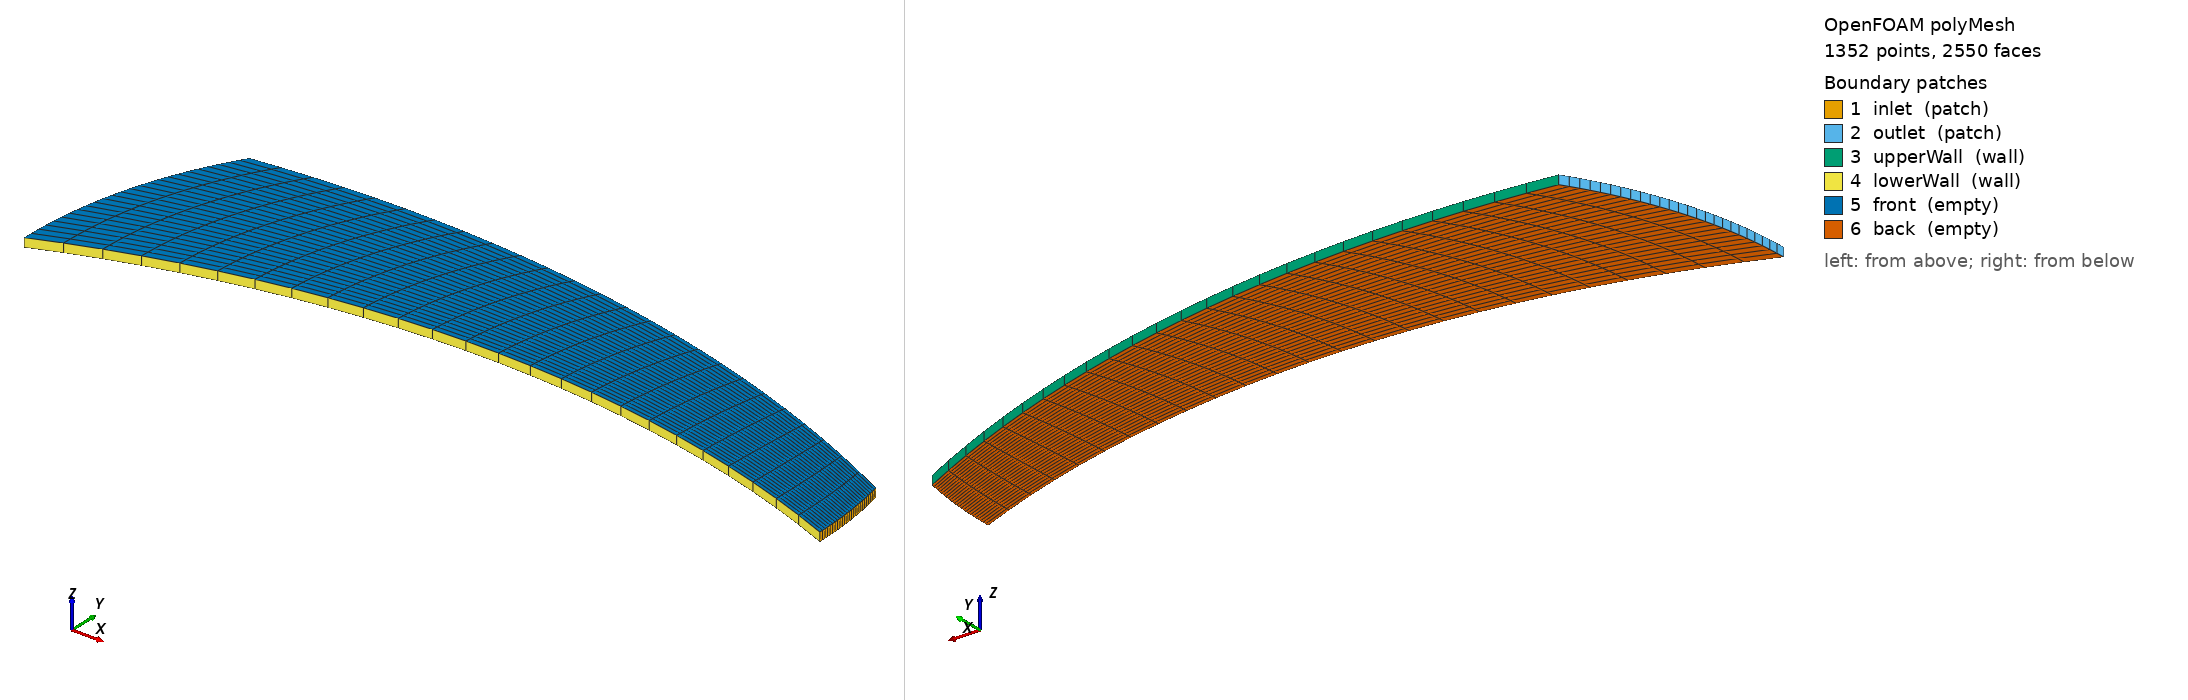

OpenFOAM case: the committed polyMesh, 1352 points, 2550 faces. Boundary patches (legend numbers): 1 inlet (patch), 2 outlet (patch), 3 upperWall (wall), 4 lowerWall (wall), 5 front (empty), 6 back (empty). Left view from above one corner, right view from below the opposite corner. Boundary conditions: 3 field file(s) under 0/; 6 of 6 drawn patches have an entry in a shipped field file.

=== constant/polyMesh/boundary ===
/*--------------------------------*- C++ -*----------------------------------*\
| =========                 |                                                 |
| \\      /  F ield         | OpenFOAM: The Open Source CFD Toolbox           |
|  \\    /   O peration     | Version:  2412                                  |
|   \\  /    A nd           | Website:  www.openfoam.com                      |
|    \\/     M anipulation  |                                                 |
\*---------------------------------------------------------------------------*/
FoamFile
{
    version     2.0;
    format      ascii;
    arch        "LSB;label=32;scalar=64";
    class       polyBoundaryMesh;
    location    "constant/polyMesh";
    object      boundary;
}
// * * * * * * * * * * * * * * * * * * * * * * * * * * * * * * * * * * * * * //

6
(
    inlet
    {
        type            patch;
        nFaces          25;
        startFace       1200;
    }
    outlet
    {
        type            patch;
        nFaces          25;
        startFace       1225;
    }
    upperWall
    {
        type            wall;
        inGroups        1(wall);
        nFaces          25;
        startFace       1250;
    }
    lowerWall
    {
        type            wall;
        inGroups        1(wall);
        nFaces          25;
        startFace       1275;
    }
    front
    {
        type            empty;
        inGroups        1(empty);
        nFaces          625;
        startFace       1300;
    }
    back
    {
        type            empty;
        inGroups        1(empty);
        nFaces          625;
        startFace       1925;
    }
)

// ************************************************************************* //


=== system/blockMeshDict ===
/*--------------------------------*- C++ -*----------------------------------*\
| =========                 |                                                 |
| \\      /  F ield         | OpenFOAM: The Open Source CFD Toolbox           |
|  \\    /   O peration     | Version:  v2412                                 |
|   \\  /    A nd           | Website:  www.openfoam.com                      |
|    \\/     M anipulation  |                                                 |
\*---------------------------------------------------------------------------*/
/*--------------------------------*- C++ -*----------------------------------*\
  OpenFOAM: The Open Source CFD Toolbox - blockMeshDict
\*---------------------------------------------------------------------------*/
FoamFile
{
    version     2.0;
    format      ascii;
    class       dictionary;
    object      blockMeshDict;
}

//#include "meshParameters"
convertToMeters 0.001;
gamma 80;
R 116.1;
r 44.1;

// Derived quantities
R_ext #calc "sqrt($R*$R + 3*$r*$r)";
R_int #calc "sqrt($R*$R - $r*$r)";

// Angles (degrees)
beta  #calc "radToDeg(atan($R_int/$r))";
alpha #calc "radToDeg(asin($r/$R))";
eta   #calc "radToDeg(asin(($r/$R_ext)*sin(degToRad(180-$beta))))"; 

vertices
(
    // ===== z = 0 =====
    // Vertex 0 (Bottom-Left)
    (
        #calc "$R*cos(degToRad($gamma)) + $R*cos(degToRad(90+$alpha))"
        #calc "$R*sin(degToRad($gamma)) - $R_int + $R*sin(degToRad(90+$alpha))"
        0
    )
    // Vertex 1 (Bottom-Right)
    (
        #calc "$R*cos(degToRad($gamma)) + $R*cos(degToRad(90-$alpha))"
        #calc "$R*sin(degToRad($gamma)) - $R_int + $R*sin(degToRad(90-$alpha))"
        0
    )
    // Vertex 2 (Top-Right)
    (
        #calc "$R_ext*cos(degToRad($gamma - $eta))"
        #calc "$R_ext*sin(degToRad($gamma - $eta))"
        0
    )
    // Vertex 3 (Top-Left)
    (
        #calc "$R_ext*cos(degToRad($gamma + $eta))"
        #calc "$R_ext*sin(degToRad($gamma + $eta))"
        0
    )

    // ===== z = 1 =====
    // 4, 5, 6, 7 (Offset by z=1)
    ( #calc "$R*cos(degToRad($gamma)) + $R*cos(degToRad(90+$alpha))" #calc "$R*sin(degToRad($gamma)) - $R_int + $R*sin(degToRad(90+$alpha))" 1 )
    ( #calc "$R*cos(degToRad($gamma)) + $R*cos(degToRad(90-$alpha))" #calc "$R*sin(degToRad($gamma)) - $R_int + $R*sin(degToRad(90-$alpha))" 1 )
    ( #calc "$R_ext*cos(degToRad($gamma - $eta))" #calc "$R_ext*sin(degToRad($gamma - $eta))" 1 )
    ( #calc "$R_ext*cos(degToRad($gamma + $eta))" #calc "$R_ext*sin(degToRad($gamma + $eta))" 1 )
);

blocks
(
    hex (0 1 2 3 4 5 6 7) (25 25 1) simpleGrading (1 1 1)
);

edges
(
    // --- Bottom Edge (0 to 1) ---
    // Arc centered at (R*cos(gamma), R*sin(gamma) - R_int) with radius R
    arc 0 1 (
        #calc "$R*cos(degToRad($gamma))" 
        #calc "$R*sin(degToRad($gamma)) - $R_int + $R" 
        0
    )
    arc 4 5 (
        #calc "$R*cos(degToRad($gamma))" 
        #calc "$R*sin(degToRad($gamma)) - $R_int + $R" 
        1
    )

    // --- Right Edge (1 to 2) ---
    // Arc centered at (R*cos(gamma), R*sin(gamma)) with radius r
    // Interpolation point at the midpoint of the angle range [0, gamma - beta]
    arc 1 2 (
        #calc "$R*cos(degToRad($gamma)) + $r*cos(degToRad(($gamma - $beta)/2.0))"
        #calc "$R*sin(degToRad($gamma)) + $r*sin(degToRad(($gamma - $beta)/2.0))"
        0
    )
    arc 5 6 (
        #calc "$R*cos(degToRad($gamma)) + $r*cos(degToRad(($gamma - $beta)/2.0))"
        #calc "$R*sin(degToRad($gamma)) + $r*sin(degToRad(($gamma - $beta)/2.0))"
        1
    )

    // --- Top Edge (2 to 3) ---
    // Arc centered at (0,0) with radius R_ext
    arc 2 3 (
        #calc "$R_ext*cos(degToRad($gamma))"
        #calc "$R_ext*sin(degToRad($gamma))"
        0
    )
    arc 6 7 (
        #calc "$R_ext*cos(degToRad($gamma))"
        #calc "$R_ext*sin(degToRad($gamma))"
        1
    )

    // --- Left Edge (3 to 0) ---
    // Arc centered at (R*cos(gamma), R*sin(gamma)) with radius r
    // Interpolation point at midpoint of angle range [beta + gamma, 180]
    arc 3 0 (
        #calc "$R*cos(degToRad($gamma)) + $r*cos(degToRad(($beta + $gamma + 180.0)/2.0))"
        #calc "$R*sin(degToRad($gamma)) + $r*sin(degToRad(($beta + $gamma + 180.0)/2.0))"
        0
    )
    arc 7 4 (
        #calc "$R*cos(degToRad($gamma)) + $r*cos(degToRad(($beta + $gamma + 180.0)/2.0))"
        #calc "$R*sin(degToRad($gamma)) + $r*sin(degToRad(($beta + $gamma + 180.0)/2.0))"
        1
    )
);

boundary
(
    inlet { type patch; faces ((1 2 6 5)); }
    outlet { type patch; faces ((0 4 7 3)); }
    upperWall { type wall; faces ((3 7 6 2)); }
    lowerWall { type wall; faces ((0 1 5 4)); }
    front { type empty; faces ((4 5 6 7)); }
    back { type empty; faces ((0 3 2 1)); }
);


// ************************************************************************* //


=== 0/U ===
FoamFile
{
    version     2.0;
    format      ascii;
    class       volVectorField;
    location    "0";
    object      U;
}

dimensions      [0 1 -1 0 0 0 0];

internalField   uniform (0 0 0);

boundaryField
{
    inlet
    {
        type fixedValue;
        value uniform (1 0 0);
    }

    outlet
    {
        type zeroGradient;
    }

    upperWall
    {
        type noSlip;
    }

    lowerWall
    {
        type noSlip;
    }

    front
    {
        type empty;
    }

    back
    {
        type empty;
    }
}


=== 0/p ===
FoamFile
{
	version 2.0;
	format ascii;
	class volScalarField;
	location "0";
	object p;
}

dimensions [0 2 -2 0 0 0 0];

internalField uniform 0;

boundaryField
{
	inlet {type zeroGradient;}
	outlet {type fixedValue; value uniform 0; }
	upperWall {type zeroGradient;}
	lowerWall {type zeroGradient;}
	front {type empty;}
	back {type empty;}
}

=== 0/pointDisplacement ===
FoamFile
{
    version     2.0;
    format      ascii;
    class       pointVectorField;
    location    "0";
    object      pointDisplacement;
}

dimensions      [0 1 0 0 0 0 0];

internalField   uniform (0 0 0);

boundaryField
{

    outlet
    {
        type codedFixedValue;
        value uniform (0 0 0);
        name motionCodeOutlet;

        code
        #{
            //acceder al tiempo de simulación
            const Time& time = this->db().time();
            scalar t = time.value();

            const scalar pi = constant::mathematical::pi;

            //parámetros geométricos
            const scalar R = 0.1161; 
            const scalar r = 0.0441;
            const scalar gamma0 = degToRad(80.0); 
            
            //velocidad angular de rotación para que en 2 segundos pase de 80 a 100 grados
            const scalar omega  = pi / 18.0; 
            scalar gamma = gamma0 + omega * t;

            //centro de rotación de outlet según gamma actual y gamma = 80
            scalar xc = R * cos(gamma);
            scalar yc = R * sin(gamma);

            scalar xc0 = R * cos(gamma0);
            scalar yc0 = R * sin(gamma0);

            const scalar R_int = sqrt(R*R - r*r);

            const scalar beta = atan2(R_int, r); // in radians

            //accesso a puntos del patch outlet
            const vectorField& pts = patch().localPoints(); 
            vectorField& disp = *this;

            //para guardar los puntos del patch outlet en gamma = 80
            static pointField storedPoints0;
            static bool initialized = false;

            if (!initialized)
            {
                storedPoints0 = patch().localPoints();
                initialized = true;
            }

            forAll(disp, i)
            {

                point p0 = storedPoints0[i];

                // obtenemos el theta del punto del patch sobre el que estamos trabajando, o sea, el theta de dicho punto cuando gamma = 80
                scalar theta0 = atan2(p0.y() - yc0, p0.x() - xc0);

                scalar s = (theta0 - (beta + gamma0)) / (pi - (beta + gamma0));

                // nuevo theta para el gamma actual
                scalar thetaNew = (beta + gamma) + s * (pi - (beta + gamma));

                // nuevos valores de x e y para el punto del patch sobre el que estamos trabajando, con el nuevo theta
                scalar xNew = xc + r * cos(thetaNew);
                scalar yNew = yc + r * sin(thetaNew);

                disp[i] = vector(xNew - p0.x(), yNew - p0.y(), 0);
            }
        #};
    }

    lowerWall
    {
        type codedFixedValue;
        value uniform (0 0 0);
        name motionCodeLowerWall;

        code
        #{
            const Time& time = this->db().time();
            scalar t = time.value();
            const scalar pi = constant::mathematical::pi;

            const scalar R = 0.1161; 
            const scalar r = 0.0441;
            const scalar gamma0 = degToRad(80.0);

            const scalar R_int = sqrt(R*R - r*r);

            const scalar omega  = pi / 18.0;  
            scalar gamma = gamma0 + omega * t;

            scalar xc = R * cos(gamma);
            scalar yc = R * sin(gamma) - R_int;

            scalar xc0 = R * cos(gamma0);
            scalar yc0 = R * sin(gamma0) - R_int;

            const vectorField& pts = patch().localPoints();
            vectorField& disp = *this;
            
            static pointField storedPoints0;
            static bool initialized = false;

            if (!initialized)
            {
                storedPoints0 = patch().localPoints();
                initialized = true;
            }

            forAll(disp, i)
            {
                point p0 = storedPoints0[i];
                scalar R_cos = p0.x() - xc0;
                scalar R_sin = p0.y() - yc0;
                
                scalar xNew = xc + R_cos;
                scalar yNew = yc + R_sin;

                disp[i] = vector(xNew - p0.x(), yNew - p0.y(), 0);
            }
        #};
    }

    inlet
    {
        type codedFixedValue;
        value uniform (0 0 0);
        name motionCodeInlet;

        code
        #{
            const Time& time = this->db().time();
            scalar t = time.value();
            const scalar pi = constant::mathematical::pi;

            const scalar R = 0.1161; 
            const scalar r = 0.0441;
            const scalar gamma0 = degToRad(80.0);
            const scalar R_int = sqrt(R*R - r*r);
            const scalar beta = atan2(R_int, r);  // in radians

            const scalar omega = pi / 18.0;
            scalar gamma = gamma0 + omega * t;

            scalar xc  = R * cos(gamma);
            scalar yc  = R * sin(gamma);
            scalar xc0 = R * cos(gamma0);
            scalar yc0 = R * sin(gamma0);

            vectorField& disp = *this;

            static pointField storedPoints0;
            static bool initialized = false;
            if (!initialized)
            {
                storedPoints0 = patch().localPoints();
                initialized = true;
            }

            forAll(disp, i)
            {
                point p0 = storedPoints0[i];

                scalar theta0 = atan2(p0.y() - yc0, p0.x() - xc0);
                
                scalar s = theta0 / (gamma0 - beta);

                scalar thetaNew = s * (gamma - beta);

                scalar xNew = xc + r * cos(thetaNew);
                scalar yNew = yc + r * sin(thetaNew);

                disp[i] = vector(xNew - p0.x(), yNew - p0.y(), 0);
            }
        #};
    }


    upperWall
    {
        type codedFixedValue;
        value uniform (0 0 0);
        name motionCodeUpperWall;

        code
        #{
            const Time& time = this->db().time();
            scalar t = time.value();
            const scalar pi = constant::mathematical::pi;

            const scalar R = 0.1161; 
            const scalar r = 0.0441;
            const scalar gamma0 = degToRad(80.0);

            const scalar omega  = pi / 18.0; 
            scalar gamma = gamma0 + omega * t;

            scalar R_ext = sqrt(R*R + 3*r*r);

            const vectorField& pts = patch().localPoints();
            vectorField& disp = *this;

            static pointField storedPoints0;
            static bool initialized = false;

            if (!initialized)
            {
                storedPoints0 = patch().localPoints();
                initialized = true;
            }

            forAll(disp, i)
            {
                point p0 = storedPoints0[i];
                scalar theta0 = atan2(p0.y(), p0.x());

                scalar xNew  = R_ext * cos(theta0 + (gamma - gamma0));
                scalar yNew  = R_ext * sin(theta0 + (gamma - gamma0));

                disp[i] = vector(xNew - p0.x(), yNew - p0.y(), 0);
            }
        #};
    }
    
}


Also in the case, not shown: constant/polyMesh/faces (numeric list); constant/polyMesh/neighbour (numeric list); constant/polyMesh/owner (numeric list); constant/polyMesh/points (numeric list).
